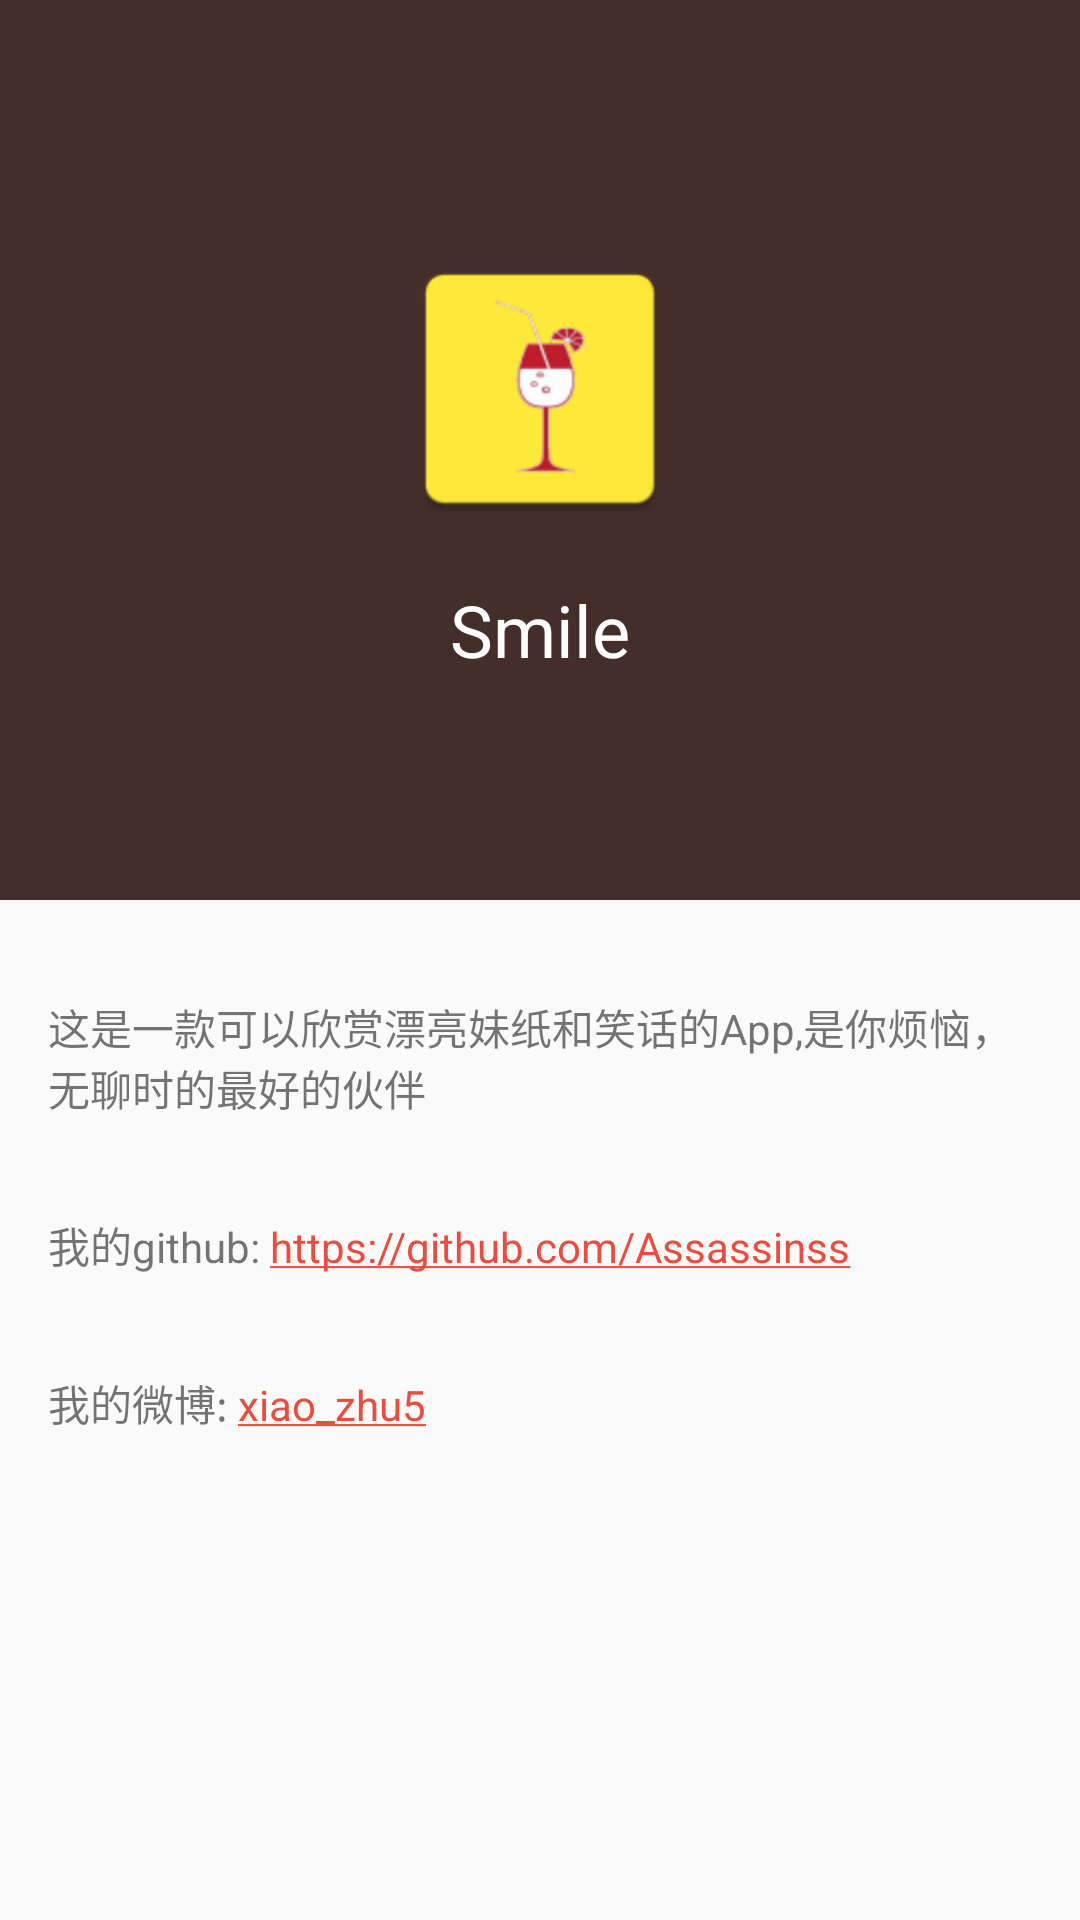

Here is an Android app screen rendered from its layout file. Give the layout XML and the strings, colors and styles it references.
<!-- AndroidManifest.xml: application theme AppTheme -->
<!-- res/layout/activity_about.xml -->
<FrameLayout xmlns:android="http://schemas.android.com/apk/res/android"
    xmlns:app="http://schemas.android.com/apk/res-auto"
    android:layout_width="match_parent"
    android:layout_height="match_parent">

    <android.support.design.widget.CoordinatorLayout
        android:id="@+id/main_content"
        android:layout_width="match_parent"
        android:layout_height="match_parent">

        <android.support.design.widget.AppBarLayout
            android:id="@+id/appbar"
            android:layout_width="match_parent"
            android:layout_height="300dp"
            android:theme="@style/ThemeOverlay.AppCompat.Dark.ActionBar">

            <android.support.design.widget.CollapsingToolbarLayout
                android:id="@+id/collapsing_toolbar"
                android:layout_width="match_parent"
                android:layout_height="match_parent"
                app:contentScrim="?attr/colorPrimary"
                app:expandedTitleTextAppearance="@style/CollapsingToolbarTitleStyle"
                app:layout_scrollFlags="scroll|exitUntilCollapsed">

                <LinearLayout
                    android:layout_width="match_parent"
                    android:layout_height="230dp"
                    android:gravity="center"
                    android:layout_gravity="center"
                    android:orientation="vertical">

                    <ImageView
                        android:id="@+id/backdrop"
                        android:layout_width="96dp"
                        android:layout_height="96dp"
                        android:layout_marginTop="24dp"
                        android:scaleType="centerCrop"
                        android:src="@mipmap/ic_launcher" />

                    <TextView
                        android:layout_width="wrap_content"
                        android:layout_height="wrap_content"
                        android:layout_margin="16dp"
                        android:gravity="center"
                        android:text="@string/smile_title"
                        android:textColor="#ffffff"
                        android:textSize="24sp" />

                </LinearLayout>

                <android.support.v7.widget.Toolbar
                    android:id="@+id/toolbar"
                    android:layout_width="match_parent"
                    android:layout_height="?attr/actionBarSize"
                    app:layout_collapseMode="pin" />

            </android.support.design.widget.CollapsingToolbarLayout>

        </android.support.design.widget.AppBarLayout>


        <android.support.v4.widget.NestedScrollView
            android:layout_width="match_parent"
            android:layout_height="match_parent"
            app:layout_behavior="@string/appbar_scrolling_view_behavior">

            <LinearLayout
                android:layout_width="match_parent"
                android:layout_height="wrap_content"
                android:layout_marginTop="16dp"
                android:orientation="vertical">

                <TextView
                    style="@style/about_text"
                    android:layout_width="match_parent"
                    android:layout_height="wrap_content"
                    android:text="@string/about_app" />

                <TextView
                    android:id="@+id/my_github"
                    style="@style/about_text"
                    android:layout_width="match_parent"
                    android:layout_height="wrap_content"
                    android:text="@string/aboutme_github" />

                <TextView
                    android:id="@+id/my_weibo"
                    style="@style/about_text"
                    android:layout_width="match_parent"
                    android:layout_height="wrap_content"
                    android:text="@string/weibo" />

            </LinearLayout>

        </android.support.v4.widget.NestedScrollView>

    </android.support.design.widget.CoordinatorLayout>

</FrameLayout>
<!-- resources referenced by this layout -->
<resources>
  <!-- mipmap ic_launcher: png bitmap (mipmap-hdpi, 2313 bytes) -->
  <string name="about_app">这是一款可以欣赏漂亮妹纸和笑话的App,是你烦恼，无聊时的最好的伙伴</string>
  <string name="aboutme_github">我的github: <a href="https://github.com/Assassinss">https://github.com/Assassinss</a></string>
  <string name="smile_title">Smile</string>
  <string name="weibo">我的微博: <a href="http://weibo.com/3909413398/profile?topnav=1&amp;wvr=6">xiao_zhu5</a></string>
  <style name="CollapsingToolbarTitleStyle" parent="@android:style/TextAppearance">
          <item name="android:textColor">@android:color/transparent</item>
      </style>
  <style name="about_text">
          <item name="android:padding">16dp</item>
          <item name="android:textSize">14sp</item>
      </style>
  <style name="AppTheme" parent="BaseTheme">
          <item name="android:fitsSystemWindows">true</item>
      </style>
  <style name="BaseTheme" parent="Theme.AppCompat.Light.NoActionBar">
          <item name="colorPrimary">@color/colorPrimary</item>
          <item name="colorPrimaryDark">@color/colorPrimaryDark</item>
          <item name="colorAccent">@color/colorAccent</item>
          
      </style>
  <color name="colorPrimary">#432e2a</color>
  <color name="colorPrimaryDark">#231714</color>
  <color name="colorAccent">#e84e40</color>
</resources>
